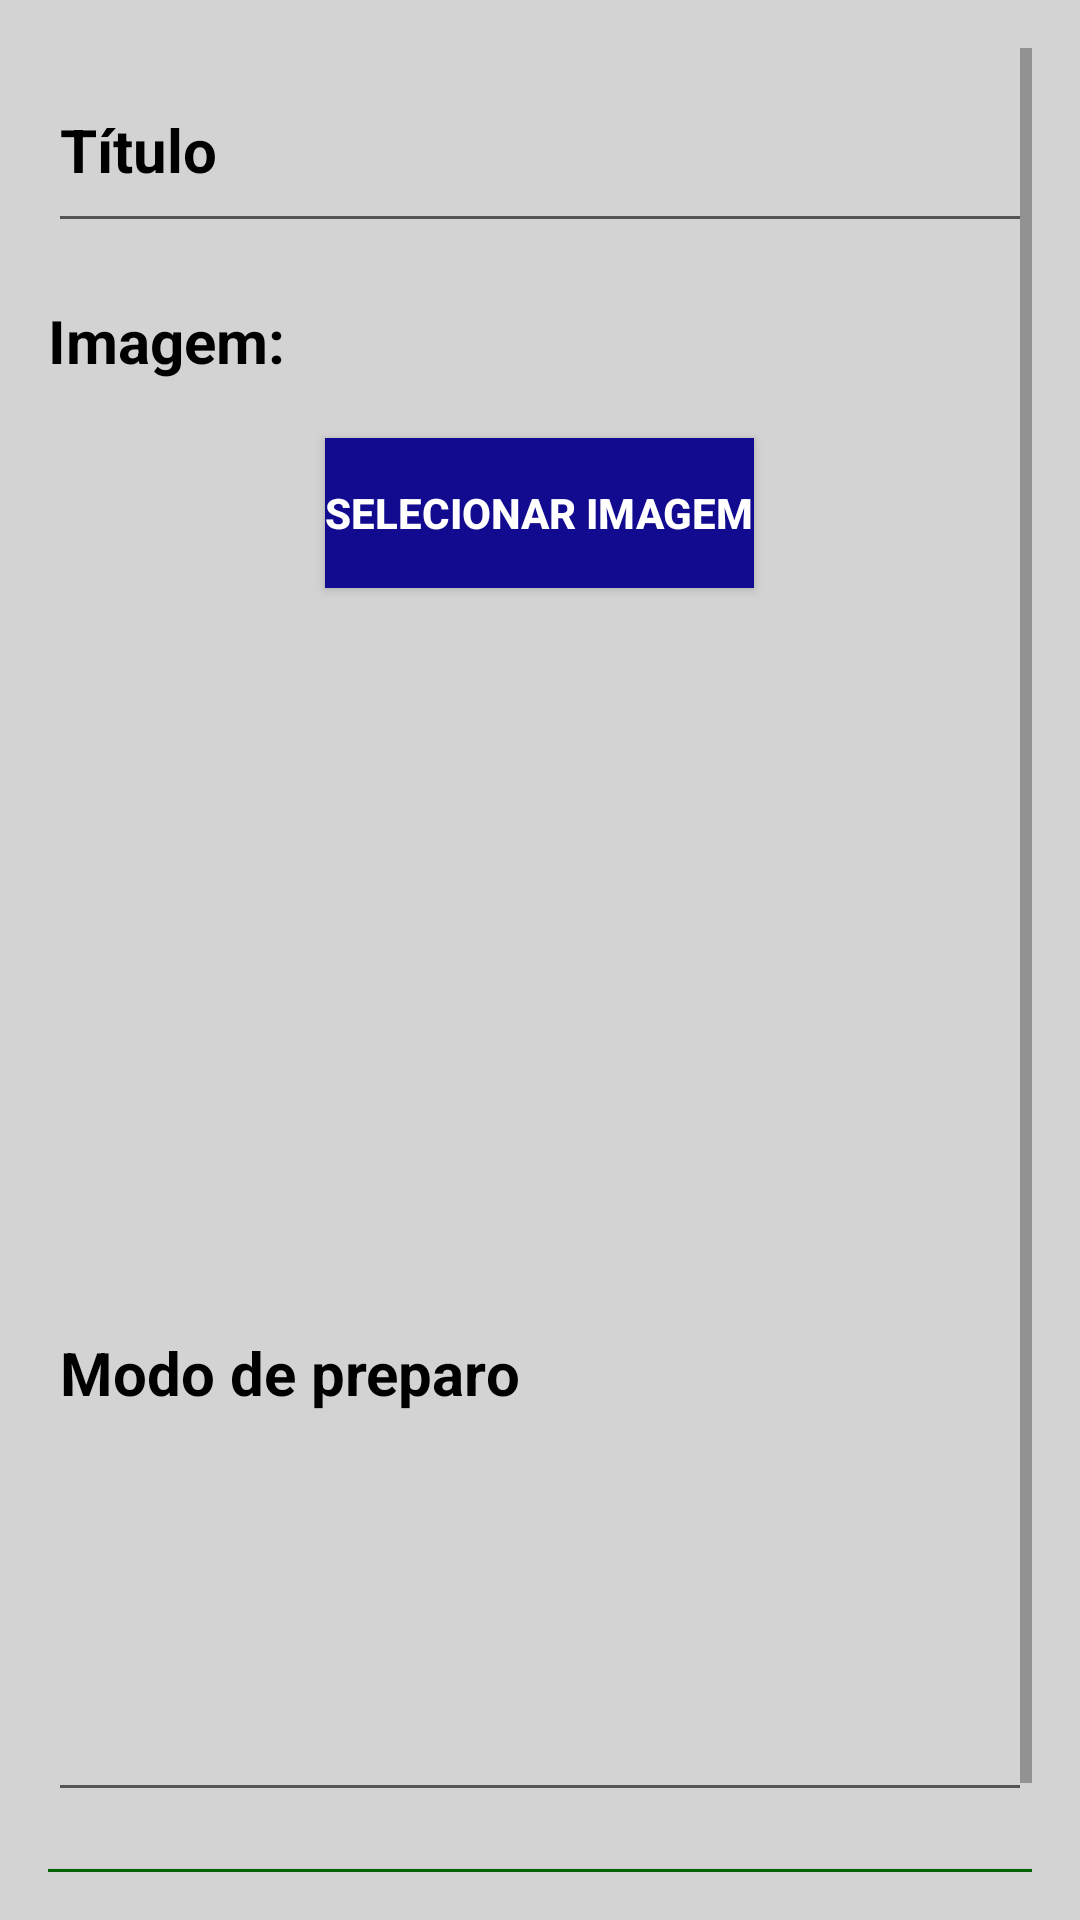

Android layout source for this screen:
<!-- AndroidManifest.xml: application theme Theme.AppReceitas -->
<!-- res/layout/fragment_formulario_receita.xml -->
<?xml version="1.0" encoding="utf-8"?>
<ScrollView
    xmlns:android="http://schemas.android.com/apk/res/android"
    xmlns:tools="http://schemas.android.com/tools"
    android:layout_width="match_parent"
    android:layout_height="match_parent"
    android:background="@color/light_grey"
    android:orientation="vertical"
    android:padding="16dp"
    tools:context=".fragment.FormularioReceitaFragment">

    <LinearLayout
        android:layout_width="match_parent"
        android:layout_height="wrap_content"
        android:orientation="vertical">

        <EditText
            android:id="@+id/editTitulo"
            android:layout_width="match_parent"
            android:layout_height="65dp"
            android:ems="10"
            android:textColor="@color/black"
            android:textColorHint="@color/black"
            android:textStyle="bold"
            android:textSize="20sp"
            android:hint="Título"
            android:inputType="text"
            android:importantForAutofill="no"
            tools:ignore="HardcodedText" />

        <TextView
            android:layout_width="match_parent"
            android:layout_height="wrap_content" />

        <TextView
            android:layout_width="match_parent"
            android:text="Imagem:"
            android:textSize="20sp"
            android:textStyle="bold"
            android:textColor="@color/black"
            android:layout_height="wrap_content"
            tools:ignore="HardcodedText" />

        <TextView
            android:layout_width="match_parent"
            android:layout_height="wrap_content" />

        <Button
            android:id="@+id/buttonSelecionarImagem"
            android:layout_width="wrap_content"
            android:layout_height="50dp"
            android:text="Selecionar Imagem"
            android:layout_gravity="center"
            android:background="@color/dark_blue"
            android:textColor="@color/white"
            android:textStyle="bold"
            tools:ignore="HardcodedText" />

        <TextView
            android:layout_width="match_parent"
            android:layout_height="wrap_content" />

        <ImageView
            android:id="@+id/imagem"
            android:layout_width="200dp"
            android:layout_height="200dp"
            android:layout_gravity="center"
            android:importantForAccessibility="no" />

        <TextView
            android:layout_width="match_parent"
            android:layout_height="wrap_content" />

        <EditText
            android:id="@+id/editModoPreparo"
            android:layout_width="match_parent"
            android:layout_height="170dp"
            android:ems="10"
            android:gravity="start|top"
            android:hint="Modo de preparo"
            android:inputType="textMultiLine"
            android:textSize="20sp"
            android:textStyle="bold"
            android:textColorHint="@color/black"
            tools:ignore="HardcodedText"
            android:importantForAutofill="no" />

        <TextView
            android:layout_width="match_parent"
            android:layout_height="wrap_content" />

        <Button
            android:id="@+id/buttonSalvarAtualizarReceita"
            android:layout_width="match_parent"
            android:layout_height="50dp"
            android:text="Salvar receita"
            android:background="@color/dark_green"
            android:textColor="@color/white"
            android:textStyle="bold"
            android:textAlignment="center"
            tools:ignore="HardcodedText" />
    </LinearLayout>
</ScrollView>
<!-- resources referenced by this layout -->
<resources>
  <color name="black">#000000</color>
  <color name="dark_blue">#120A8F</color>
  <color name="dark_green">#006500</color>
  <color name="light_grey">#D3D3D3</color>
  <color name="white">#FFFFFF</color>
  <style name="Theme.AppReceitas" parent="Theme.AppCompat.Light.NoActionBar">
          
          <item name="colorPrimary">@color/purple_500</item>
          <item name="colorPrimaryVariant">@color/black</item>
          <item name="colorOnPrimary">@color/white</item>
          
          <item name="colorSecondary">@color/teal_200</item>
          <item name="colorSecondaryVariant">@color/teal_700</item>
          <item name="colorOnSecondary">@color/black</item>
          
          <item name="android:statusBarColor">?attr/colorPrimaryVariant</item>
          
      </style>
  <color name="purple_500">#FF6200EE</color>
  <color name="teal_200">#FF03DAC5</color>
  <color name="teal_700">#FF018786</color>
</resources>
